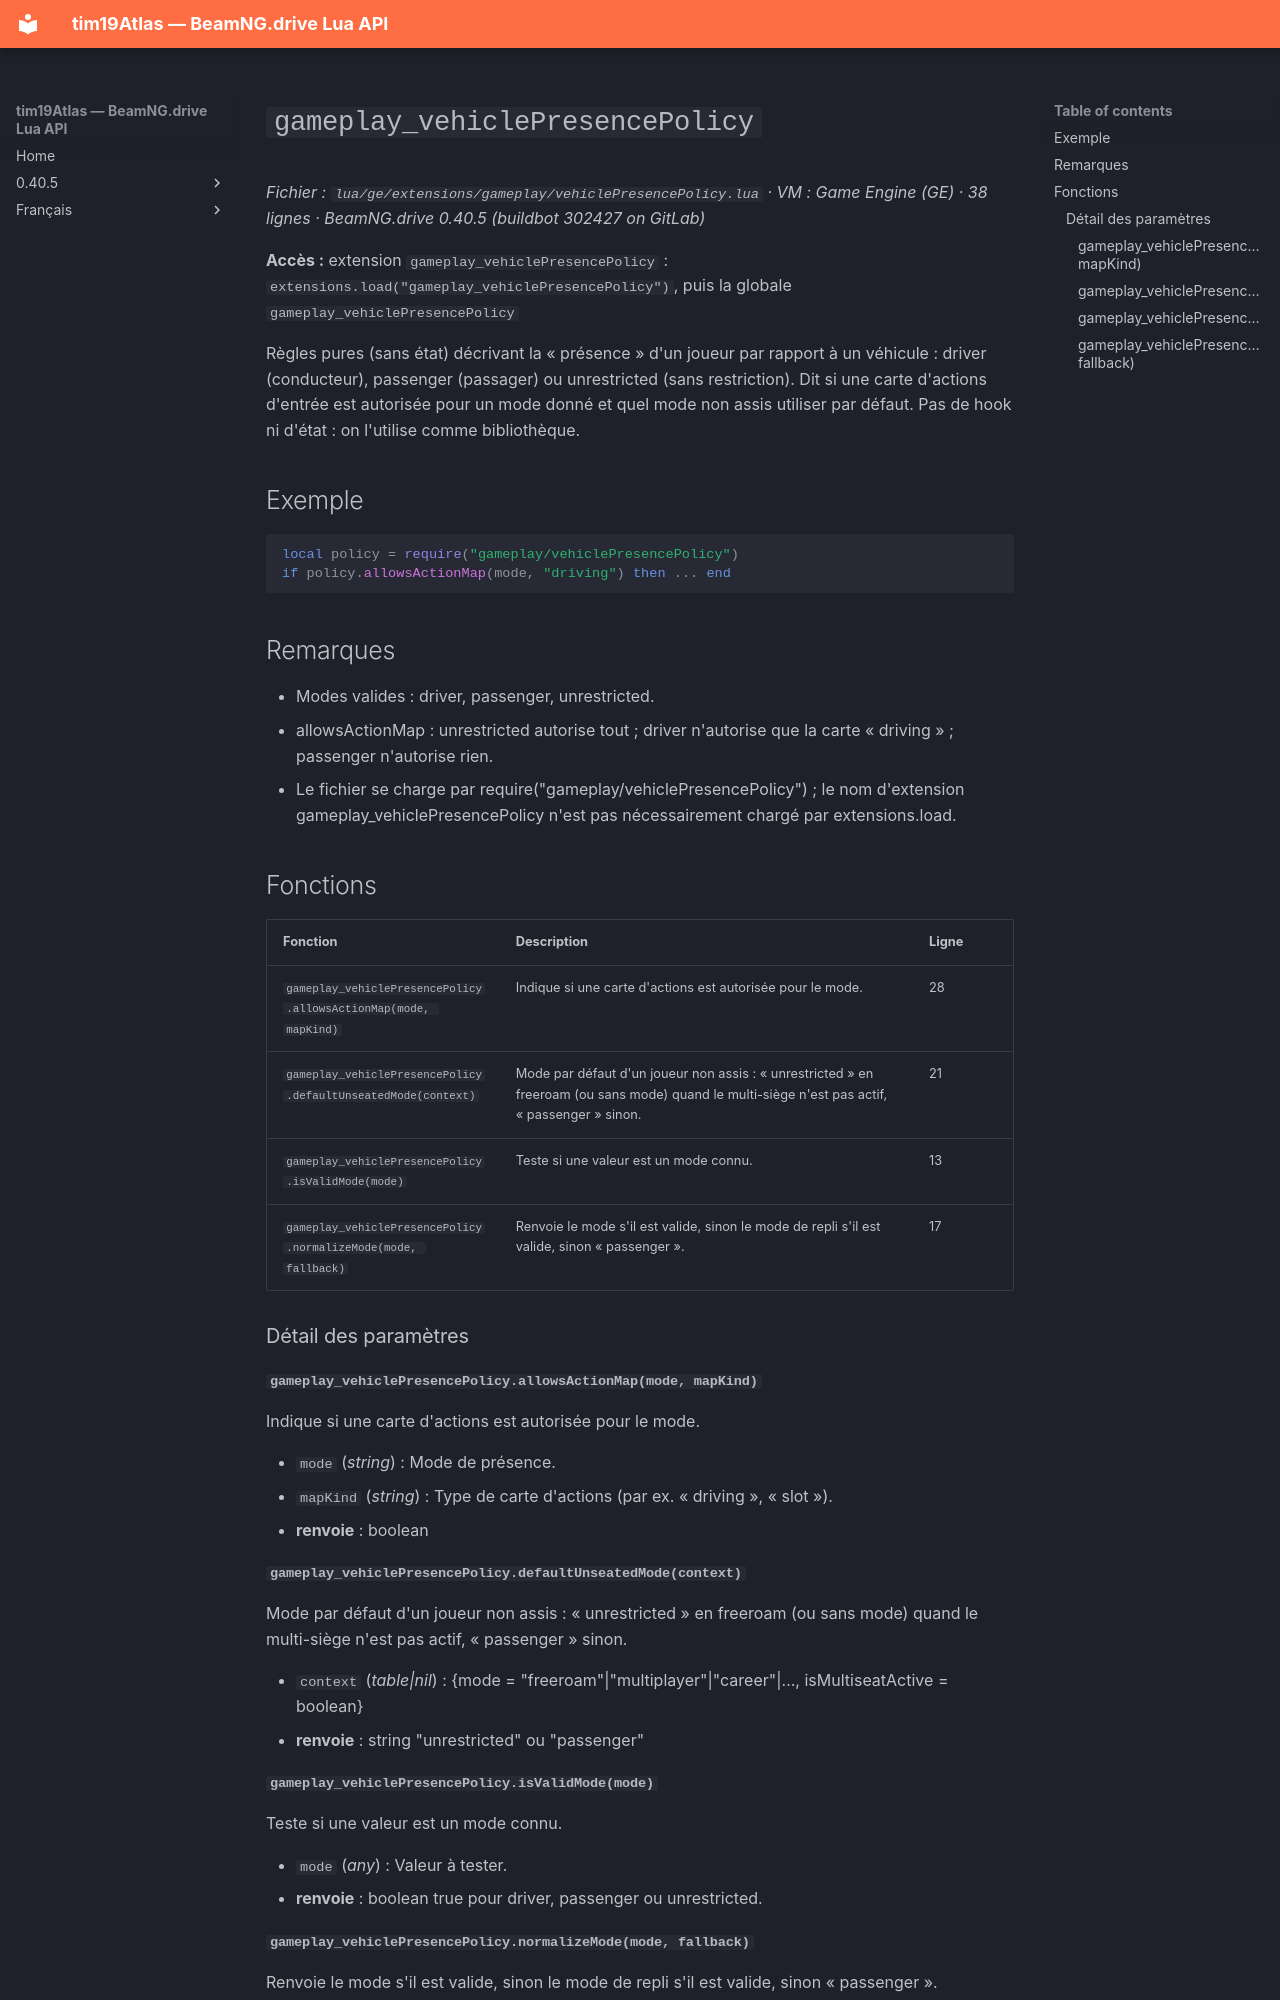

repository: Tim0219800/beamng-lua-atlas · page: fr/0.40.5/ge/extensions/gameplay/vehiclePresencePolicy.html · generator: mkdocs

# `gameplay_vehiclePresencePolicy`

*Fichier : `lua/ge/extensions/gameplay/vehiclePresencePolicy.lua` · VM : Game Engine (GE) · 38 lignes · BeamNG.drive 0.40.5 (buildbot 302427 on GitLab)*

**Accès :** extension `gameplay_vehiclePresencePolicy` : `extensions.load("gameplay_vehiclePresencePolicy")`, puis la globale `gameplay_vehiclePresencePolicy`

Règles pures (sans état) décrivant la « présence » d'un joueur par rapport à un véhicule : driver (conducteur), passenger (passager) ou unrestricted (sans restriction). Dit si une carte d'actions d'entrée est autorisée pour un mode donné et quel mode non assis utiliser par défaut. Pas de hook ni d'état : on l'utilise comme bibliothèque.

## Exemple

```lua
local policy = require("gameplay/vehiclePresencePolicy")
if policy.allowsActionMap(mode, "driving") then ... end
```

## Remarques

- Modes valides : driver, passenger, unrestricted.
- allowsActionMap : unrestricted autorise tout ; driver n'autorise que la carte « driving » ; passenger n'autorise rien.
- Le fichier se charge par require("gameplay/vehiclePresencePolicy") ; le nom d'extension gameplay_vehiclePresencePolicy n'est pas nécessairement chargé par extensions.load.

## Fonctions

| Fonction | Description | Ligne |
|---|---|---|
| `gameplay_vehiclePresencePolicy.allowsActionMap(mode, mapKind)` | Indique si une carte d'actions est autorisée pour le mode. | 28 |
| `gameplay_vehiclePresencePolicy.defaultUnseatedMode(context)` | Mode par défaut d'un joueur non assis : « unrestricted » en freeroam (ou sans mode) quand le multi-siège n'est pas actif, « passenger » sinon. | 21 |
| `gameplay_vehiclePresencePolicy.isValidMode(mode)` | Teste si une valeur est un mode connu. | 13 |
| `gameplay_vehiclePresencePolicy.normalizeMode(mode, fallback)` | Renvoie le mode s'il est valide, sinon le mode de repli s'il est valide, sinon « passenger ». | 17 |

### Détail des paramètres

#### `gameplay_vehiclePresencePolicy.allowsActionMap(mode, mapKind)`

Indique si une carte d'actions est autorisée pour le mode.

- `mode` (*string*) : Mode de présence.
- `mapKind` (*string*) : Type de carte d'actions (par ex. « driving », « slot »).
- **renvoie** : boolean 

#### `gameplay_vehiclePresencePolicy.defaultUnseatedMode(context)`

Mode par défaut d'un joueur non assis : « unrestricted » en freeroam (ou sans mode) quand le multi-siège n'est pas actif, « passenger » sinon.

- `context` (*table|nil*) : {mode = "freeroam"|"multiplayer"|"career"|..., isMultiseatActive = boolean}
- **renvoie** : string "unrestricted" ou "passenger"

#### `gameplay_vehiclePresencePolicy.isValidMode(mode)`

Teste si une valeur est un mode connu.

- `mode` (*any*) : Valeur à tester.
- **renvoie** : boolean true pour driver, passenger ou unrestricted.
